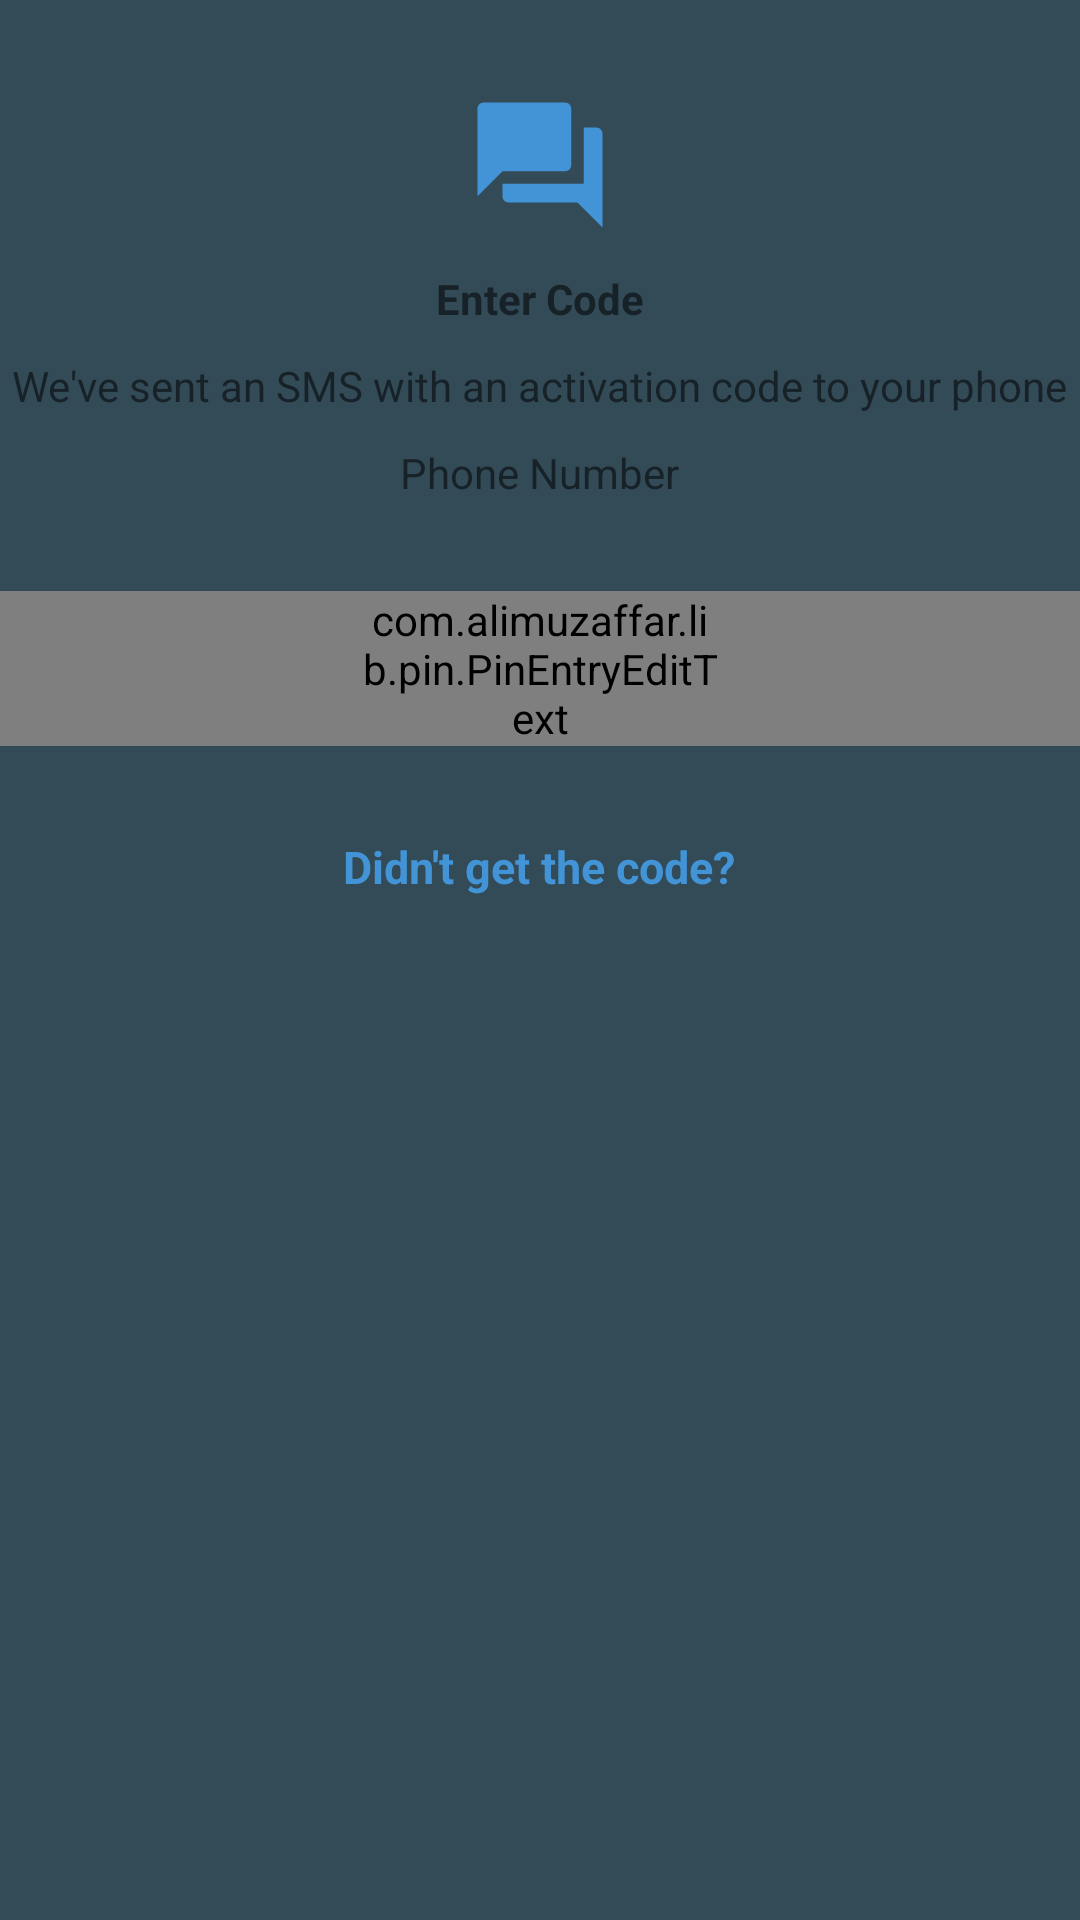

Reconstruct the res/layout file that produces this screen, plus the resources it refers to.
<!-- AndroidManifest.xml: application theme Theme.STalk -->
<!-- res/layout/fragment_verification_login.xml -->
<?xml version="1.0" encoding="utf-8"?>
<androidx.constraintlayout.widget.ConstraintLayout xmlns:android="http://schemas.android.com/apk/res/android"
    xmlns:app="http://schemas.android.com/apk/res-auto"
    xmlns:tools="http://schemas.android.com/tools"
    android:background="@color/background_main"
    android:layout_width="match_parent"
    android:layout_height="match_parent"
    tools:context=".login.LoginActivity">

    <ProgressBar
        android:id="@+id/progressBar"
        android:visibility="gone"
        style="?android:attr/progressBarStyle"
        android:layout_width="wrap_content"
        android:layout_height="wrap_content"
        app:layout_constraintBottom_toBottomOf="parent"
        app:layout_constraintEnd_toEndOf="parent"
        app:layout_constraintStart_toStartOf="parent"
        app:layout_constraintTop_toTopOf="parent" />

    <LinearLayout
        android:layout_width="match_parent"
        android:layout_height="match_parent"
        app:layout_constraintBottom_toBottomOf="parent"
        app:layout_constraintEnd_toEndOf="parent"
        app:layout_constraintStart_toStartOf="parent"
        android:orientation="vertical"
        app:layout_constraintTop_toTopOf="parent">
        <ImageView
            android:layout_width="50dp"
            android:layout_height="50dp"
            android:layout_marginTop="30dp"
            android:layout_gravity="center"
            android:background="@drawable/ic_baseline_question_answer_24"/>
        <TextView
            android:layout_width="wrap_content"
            android:layout_height="wrap_content"
            android:layout_marginTop="10dp"
            android:text="@string/enter_code"
            android:textStyle="bold"
            android:textSize="14sp"
            android:layout_gravity="center"/>

        <TextView
            android:layout_width="wrap_content"
            android:layout_height="wrap_content"
            android:layout_marginTop="10dp"
            android:layout_gravity="center"
            android:textSize="14sp"
            android:text="@string/sent_otp_notice"/>

        <TextView
            android:layout_width="wrap_content"
            android:layout_height="wrap_content"
            android:layout_marginTop="10dp"
            android:layout_gravity="center"
            android:text="Phone Number"
            android:textSize="14sp"/>

        <com.alimuzaffar.lib.pin.PinEntryEditText
            android:id="@+id/et_pin_entry"
            android:layout_width="match_parent"
            android:layout_height="wrap_content"
            android:paddingLeft="120dp"
            android:paddingRight="120dp"
            android:layout_marginTop="30dp"
            android:cursorVisible="false"
            android:digits="1234567890"
            android:inputType="number|textPassword"
            android:layoutDirection="ltr"
            android:maxLength="6"
            android:textIsSelectable="false"
            app:pinCharacterSpacing="5dp"
            android:textSize="20sp"
            app:pinAnimationType="popIn"
            app:pinLineColors="@color/main" />

        <TextView
            android:layout_width="wrap_content"
            android:layout_height="wrap_content"
            android:layout_marginTop="30dp"
            android:textSize="15sp"
            android:layout_gravity="center"
            android:textStyle="bold"
            android:textColor="@color/main"
            android:text="@string/did_not_get_code"/>
    </LinearLayout>

</androidx.constraintlayout.widget.ConstraintLayout>
<!-- resources referenced by this layout -->
<resources>
  <color name="background_main">#334A57</color>
  <color name="main">#4294D6</color>
  <!-- drawable ic_baseline_question_answer_24 (drawable) -->
  <vector android:height="24dp" android:tint="#4294D6"
      android:viewportHeight="24" android:viewportWidth="24"
      android:width="24dp" xmlns:android="http://schemas.android.com/apk/res/android">
      <path android:fillColor="@android:color/white" android:pathData="M21,6h-2v9L6,15v2c0,0.55 0.45,1 1,1h11l4,4L22,7c0,-0.55 -0.45,-1 -1,-1zM17,12L17,3c0,-0.55 -0.45,-1 -1,-1L3,2c-0.55,0 -1,0.45 -1,1v14l4,-4h10c0.55,0 1,-0.45 1,-1z"/>
  </vector>
  <string name="did_not_get_code">Didn\'t get the code?</string>
  <string name="enter_code">Enter Code</string>
  <string name="sent_otp_notice">We\'ve sent an SMS with an activation code to your phone</string>
  <style name="Theme.STalk" parent="Theme.MaterialComponents.DayNight.DarkActionBar">
          
          <item name="colorPrimary">#5DA2BD</item>
          <item name="colorPrimaryVariant">@color/purple_700</item>
          <item name="colorOnPrimary">@color/white</item>
          
          <item name="colorSecondary">@color/teal_200</item>
          <item name="colorSecondaryVariant">@color/teal_700</item>
          <item name="colorOnSecondary">@color/black</item>
          
          <item name="android:statusBarColor" tools:targetApi="l">?attr/colorPrimaryVariant</item>
          
      </style>
  <color name="purple_700">#FF3700B3</color>
  <color name="white">#FFFFFFFF</color>
  <color name="teal_200">#FF03DAC5</color>
  <color name="teal_700">#FF018786</color>
  <color name="black">#FF000000</color>
</resources>
